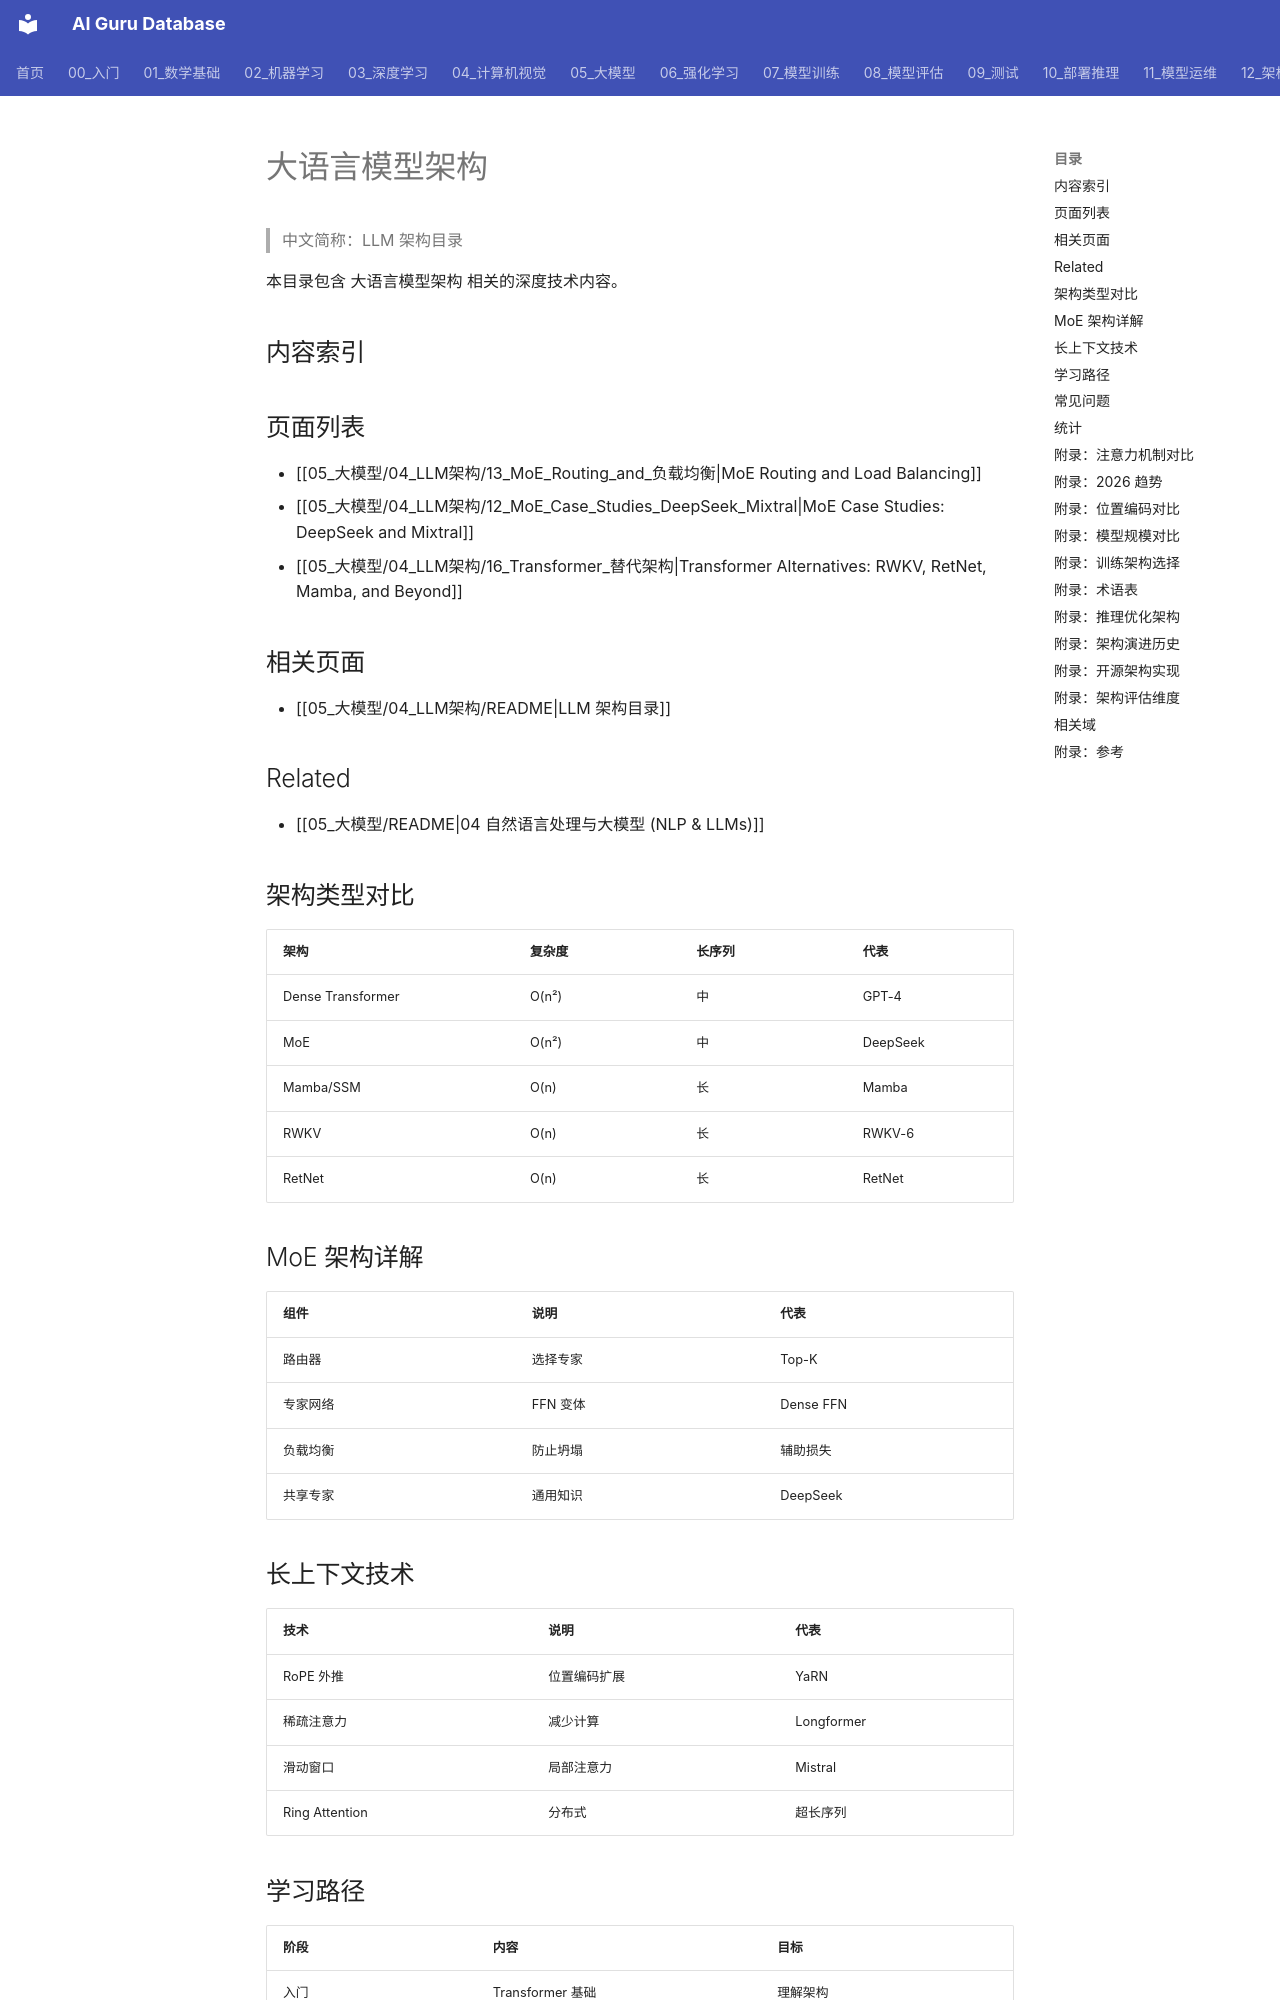

repository: ai-guru-global/ai-guru-database · page: 05_大模型/04_LLM架构/index.html · generator: mkdocs

---
title: LLM 架构目录
category: 05-nlp-llms-llm-architectures
tags: ['llm-architecture', 'overview', 'index']
summary: 大语言模型架构 相关内容的索引和概览。
created: 2026-06-12
updated: 2026-07-21
tier: peripheral
sources: []

name_zh: "LLM 架构目录"
---
# 大语言模型架构

> 中文简称：LLM 架构目录

本目录包含 大语言模型架构 相关的深度技术内容。

## 内容索引

## 页面列表

- [[05_大模型/04_LLM架构/13_MoE_Routing_and_负载均衡|MoE Routing and Load Balancing]]
- [[05_大模型/04_LLM架构/12_MoE_Case_Studies_DeepSeek_Mixtral|MoE Case Studies: DeepSeek and Mixtral]]
- [[05_大模型/04_LLM架构/16_Transformer_替代架构|Transformer Alternatives: RWKV, RetNet, Mamba, and Beyond]]

## 相关页面

- [[05_大模型/04_LLM架构/README|LLM 架构目录]]

## Related

- [[05_大模型/README|04 自然语言处理与大模型 (NLP & LLMs)]]

## 架构类型对比

| 架构 | 复杂度 | 长序列 | 代表 |
|------|------|------|------|
| Dense Transformer | O(n²) | 中 | GPT-4 |
| MoE | O(n²) | 中 | DeepSeek |
| Mamba/SSM | O(n) | 长 | Mamba |
| RWKV | O(n) | 长 | RWKV-6 |
| RetNet | O(n) | 长 | RetNet |

## MoE 架构详解

| 组件 | 说明 | 代表 |
|------|------|------|
| 路由器 | 选择专家 | Top-K |
| 专家网络 | FFN 变体 | Dense FFN |
| 负载均衡 | 防止坍塌 | 辅助损失 |
| 共享专家 | 通用知识 | DeepSeek |
